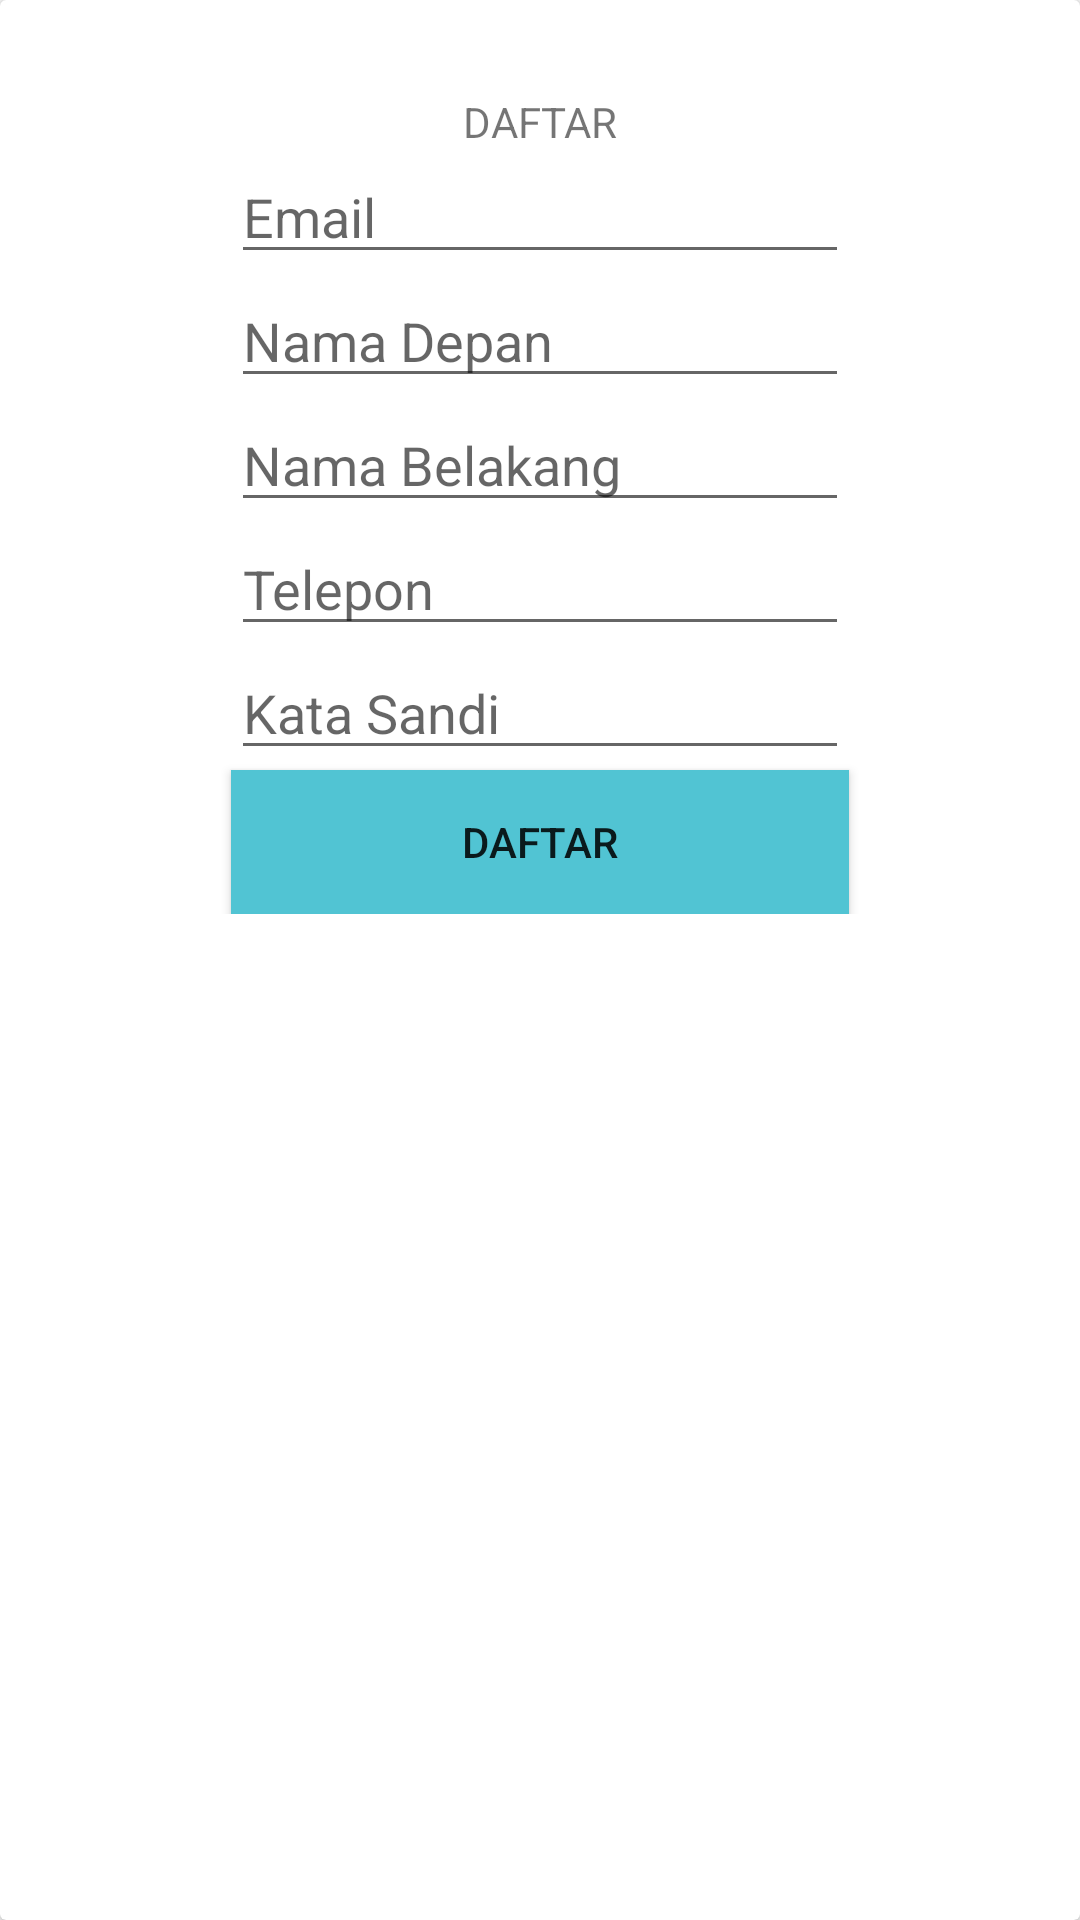

Reconstruct the res/layout file that produces this screen, plus the resources it refers to.
<!-- AndroidManifest.xml: application theme Theme.TRCryptocurrency -->
<!-- res/layout/activity_sign_up.xml -->
<?xml version="1.0" encoding="utf-8"?>
<androidx.cardview.widget.CardView
    android:layout_height="200pt"
    android:layout_width="120pt"
    android:layout_gravity="center"
    xmlns:android="http://schemas.android.com/apk/res/android">

    <LinearLayout
        android:layout_marginLeft="5pt"
        android:layout_marginRight="5pt"
        android:layout_marginTop="15pt"
        android:layout_marginBottom="15pt"
        android:gravity="center"
        android:layout_width="match_parent"
        android:layout_height="wrap_content"
        android:orientation="vertical"
        >
        <TextView
            android:layout_width="match_parent"
            android:layout_height="wrap_content"
            android:text="@string/signIn"
            android:textAlignment="center"
            android:gravity="center_horizontal" />

        <EditText
            android:id="@+id/etEmail"
            android:inputType="textEmailAddress"
            android:layout_width="100pt"
            android:layout_height="wrap_content"
            android:layout_gravity="center"
            android:hint="@string/username"
            />
        <EditText
            android:inputType="text"
            android:id="@+id/etFirstName"
            android:layout_width="100pt"
            android:layout_height="wrap_content"
            android:layout_gravity="center"
            android:hint="@string/FirstName"/>

        <EditText
            android:inputType="text"
            android:id="@+id/etLastName"
            android:layout_width="100pt"
            android:layout_height="wrap_content"
            android:layout_gravity="center"
            android:hint="@string/LastName"/>

        <EditText
            android:inputType="phone"
            android:id="@+id/etPhone"
            android:layout_width="100pt"
            android:layout_height="wrap_content"
            android:layout_gravity="center"
            android:hint="@string/phone"/>

        <EditText
            android:inputType="textPassword"
            android:id="@+id/etPassword"
            android:layout_width="100pt"
            android:layout_height="wrap_content"
            android:layout_gravity="center"
            android:hint="@string/password"
            />
        <Button
            android:background="@color/serasi2"
            android:id="@+id/btnSignUp"
            android:layout_width="100pt"
            android:layout_height="wrap_content"
            android:text="@string/signIn"
            />
    </LinearLayout>
</androidx.cardview.widget.CardView>
<!-- resources referenced by this layout -->
<resources>
  <color name="serasi2">#51c4d3</color>
  <string name="FirstName">Nama Depan</string>
  <string name="LastName">Nama Belakang</string>
  <string name="password">Kata Sandi</string>
  <string name="phone">Telepon</string>
  <string name="signIn">DAFTAR</string>
  <string name="username">Email</string>
  <style name="Theme.TRCryptocurrency" parent="Theme.AppCompat.DayNight.NoActionBar">
          
          <item name="colorPrimary">@color/purple_500</item>
          <item name="colorPrimaryVariant">@color/purple_700</item>
          <item name="colorOnPrimary">@color/white</item>
          
          <item name="colorSecondary">@color/teal_200</item>
          <item name="colorSecondaryVariant">@color/teal_700</item>
          <item name="colorOnSecondary">@color/black</item>
          
          <item name="android:statusBarColor" tools:targetApi="l">?attr/colorPrimaryVariant</item>
  
          
      </style>
  <color name="purple_500">#FF6200EE</color>
  <color name="purple_700">#FF3700B3</color>
  <color name="white">#FFFFFFFF</color>
  <color name="teal_200">#FF03DAC5</color>
  <color name="teal_700">#FF018786</color>
  <color name="black">#FF000000</color>
</resources>
